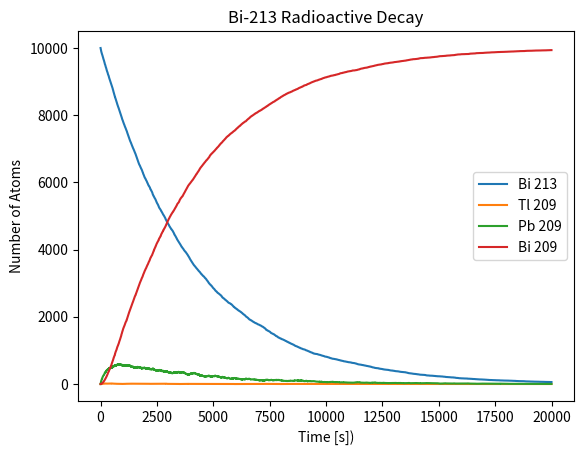

The matplotlib source for this figure:
# RADIOACTIVE DECAY CHAIN - ASSIGNMENT 4 - PROB 1

# The isotope 213-Bi decays to stable 209-Bi via one of two different routes 
#	 Starting with a sample consisting of 10 000 atoms of 213Bi, 
#		simulate the decay of the atoms as in Example 10.1 by dividing time into slices of length δt = 1 s each 
# 		and on each step doing the following:
#	
#  		a.) For each atom of 209-Pb in turn, decide at random, with the appropriate probability, whether
#			it decays or not. (The probability can be calculated from Eq. (10.3).) Count the total number
#			that decay, subtract it from the number of 209Pb atoms, and add it to the number of 209Bi atoms.

#  		b.) Now do the same for 209Tl, except that decaying atoms are subtracted from the total for 209Tl 
#			and added to the total for 209Pb.

#  		c.) For 213Bi the situation is more complicated: when a 213Bi atom decays you have to decide at random 
#			with the appropriate probability the route by which it decays. 
#			Count the numbers that decay by each route and add and subtract accordingly.



from random import random
from numpy import arange
from matplotlib import pyplot as plt



NBi_213 = 10000					 
NTl_209 = 0
NPb_209 = 0
NBi_209 = 0
tmax = 20000  						 	# Steps of Time
h = 1.0  							 	# Size of Steps of Time


tau_Bi_213 = 46 * 60  				 	# Bi 213 halflife in seconds
prob_Bi_213 = 1 - 2**(-h / tau_Bi_213)  # Probability of Bi 213 decay

tau_Tl_209 = 2.2 * 60  				 	# Tl 209 halflife in seconds
prob_Tl_209 = 1 - 2**(-h / tau_Tl_209)  # Probability of Tl 209 decay

tau_Pb_209 = 3.3 * 60  				 	# Pb 209 halflife in seconds
prob_Pb_209 = 1 - 2**(-h / tau_Pb_209)  # Probability of Pb 209  decay

prob_Pb_to_Tl = 0.9791  				# probability of Bi 213 decay to Pb 209 vs Tl 209

tval = arange(0.0, tmax, h)		 		# Time Value Array


Bi_213points = [[] for t in range(len(tval))]
Tl_209points = [[] for t in range(len(tval))]
Pb_209points = [[] for t in range(len(tval))]
Bi_209points = [[] for t in range(len(tval))]


for t in range(len(tval)):
	Bi_213points[t] = NBi_213		 
	Tl_209points[t] = NTl_209		 
	Pb_209points[t] = NPb_209
	Bi_209points[t] = NBi_209



	decay = 0						 
	dec_into_Pb = 0					 
	for i in range(NBi_213):		 
		if random() < prob_Bi_213:		 
			decay += 1
			if random() < prob_Pb_to_Tl:  
				dec_into_Pb += 1
	NBi_213 -= decay
	NPb_209 += dec_into_Pb
	NTl_209 += (decay - dec_into_Pb)  
									 
									 

	decay = 0						
	for i in range(NTl_209):
		if random() < prob_Tl_209:		 
			decay += 1
	NTl_209 -= decay
	NPb_209 += decay

	decay = 0						 
	for i in range(NPb_209):
		if random() < prob_Pb_209:		 
			decay += 1
	NPb_209 -= decay
	NBi_209 += decay



fig, ax = plt.subplots()			
ax.plot(tval, Bi_213points, label="Bi 213")
ax.plot(tval, Tl_209points, label="Tl 209")
ax.plot(tval, Pb_209points, label="Pb 209")
ax.plot(tval, Bi_209points, label="Bi 209")
ax.set_title("Bi-213 Radioactive Decay")
ax.set_ylabel("Number of Atoms")
ax.set_xlabel("Time [s])")
ax.legend(loc="best")
plt.show()


